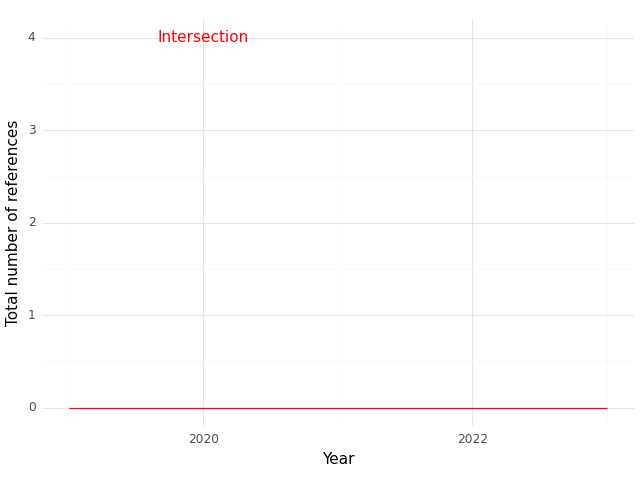

Values plotted in this chart, from the file beside it:
, Year, intersection
0, 2019, 0.0
1, 2023, 0.0
